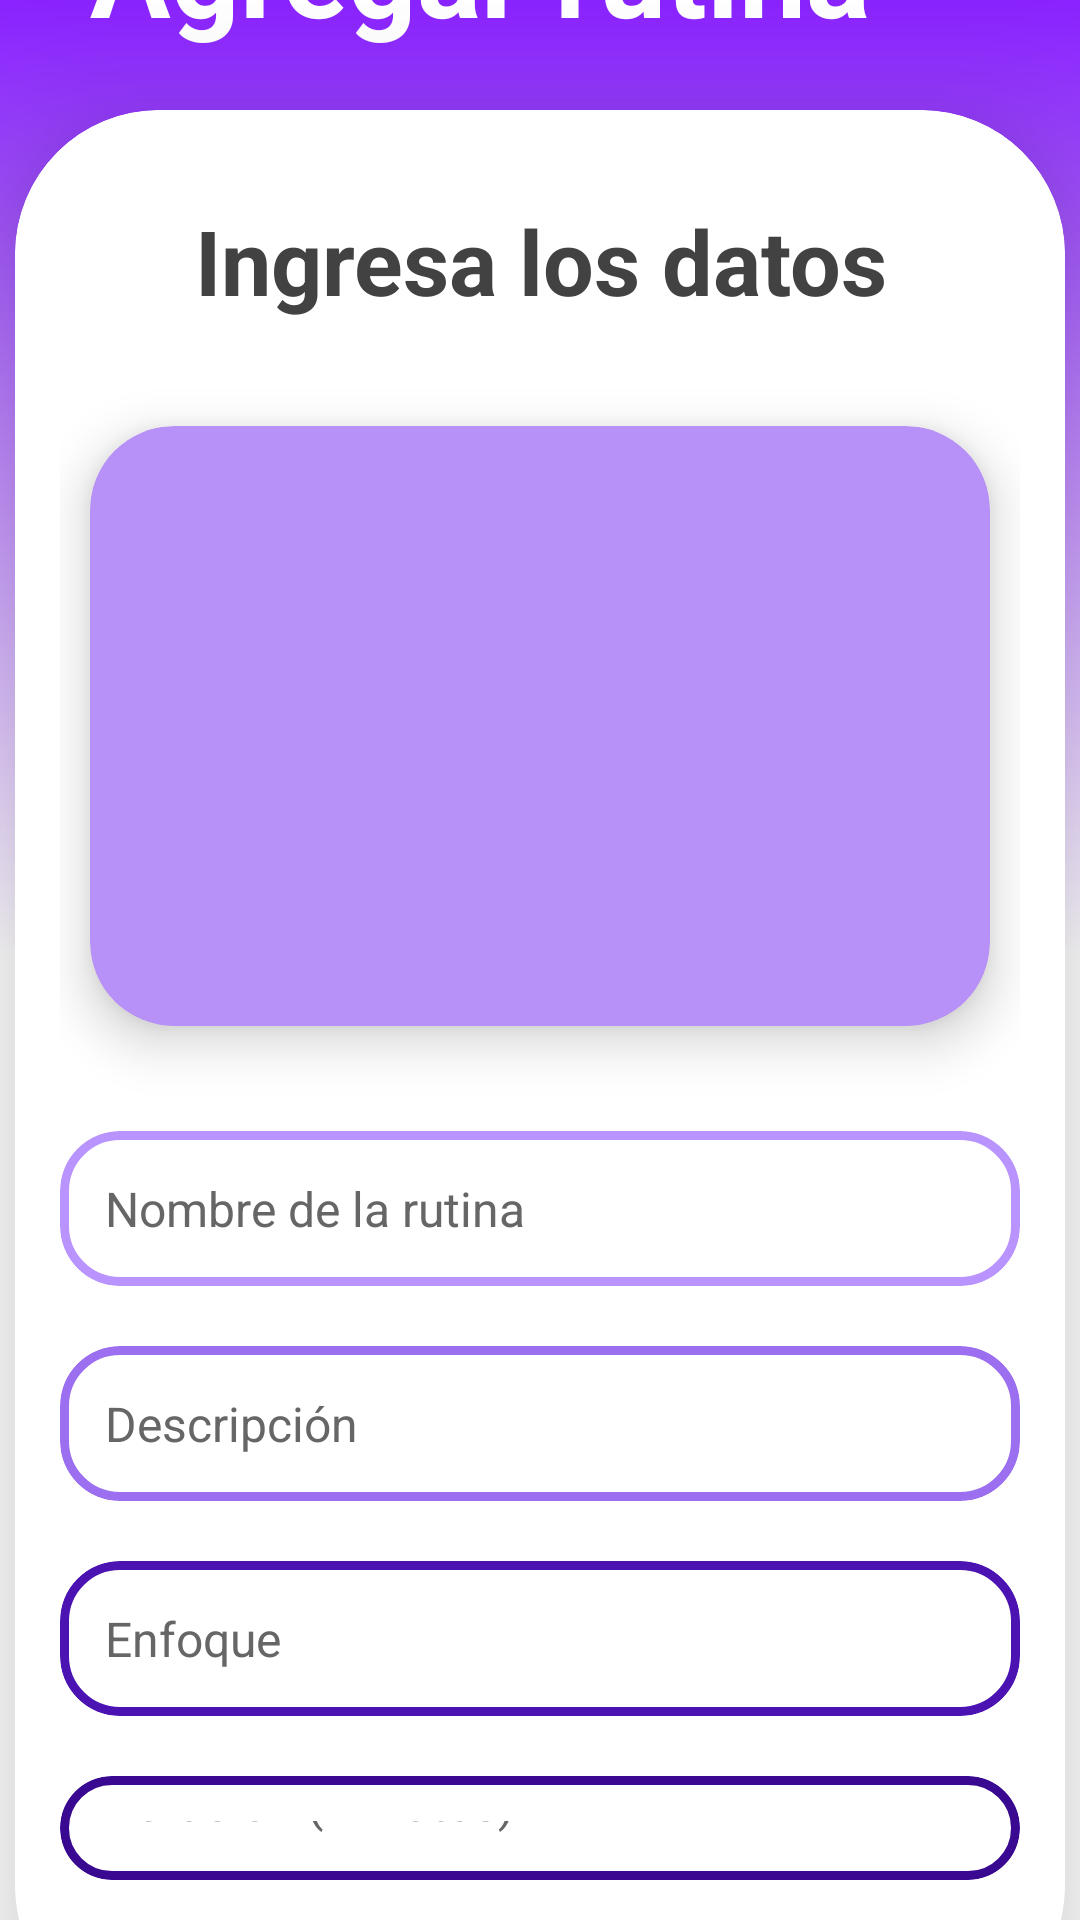

The Android layout XML behind this screen, and the referenced resources:
<!-- AndroidManifest.xml: application theme Theme.Fitverse -->
<!-- res/layout/activity_agregar_rutina.xml -->
<?xml version="1.0" encoding="utf-8"?>
<androidx.constraintlayout.widget.ConstraintLayout xmlns:android="http://schemas.android.com/apk/res/android"
    xmlns:app="http://schemas.android.com/apk/res-auto"
    xmlns:tools="http://schemas.android.com/tools"
    android:id="@+id/registroCoach"
    android:layout_width="match_parent"
    android:layout_height="match_parent"
    android:background="@drawable/degradado"
    android:clipChildren="false"
    android:clipToPadding="false"
    tools:context=".MainActivity">

    <TextView
        android:id="@+id/casiT"
        android:layout_width="match_parent"
        android:layout_height="wrap_content"
        android:layout_marginHorizontal="30dp"
        android:layout_marginBottom="20dp"
        android:text="Agregar rutina"
        android:textColor="#FFFFFF"
        android:textSize="40dp"
        android:textStyle="bold"
        app:layout_constraintBottom_toTopOf="@id/cardViewCasi"
        app:layout_constraintLeft_toLeftOf="@id/registroCoach"
        app:layout_constraintRight_toRightOf="@id/registroCoach"
        app:layout_constraintTop_toTopOf="@id/registroCoach"
        app:layout_constraintVertical_chainStyle="packed">

    </TextView>


    <com.google.android.material.card.MaterialCardView
        android:id="@+id/cardViewCasi"
        android:layout_width="350dp"
        android:layout_height="wrap_content"
        app:cardBackgroundColor="@color/white"
        app:cardCornerRadius="48dp"
        app:cardElevation="28dp"
        app:layout_constraintBottom_toBottomOf="@id/registroCoach"
        app:layout_constraintLeft_toLeftOf="@id/registroCoach"
        app:layout_constraintRight_toRightOf="@id/registroCoach"
        app:layout_constraintTop_toBottomOf="@+id/casiT"
        app:layout_constraintVertical_chainStyle="packed"
        app:strokeColor="@color/white">

        <LinearLayout
            android:layout_width="match_parent"
            android:layout_height="match_parent"
            android:layout_marginHorizontal="15dp"
            android:layout_marginVertical="30dp"
            android:orientation="vertical">

            <TextView
                android:id="@+id/casiText"
                android:layout_width="match_parent"
                android:layout_height="wrap_content"
                android:layout_marginHorizontal="30dp"
                android:layout_marginBottom="35dp"
                android:gravity="center"
                android:text="Ingresa los datos"
                android:textColor="#424242"
                android:textSize="30dp"
                android:textStyle="bold"
                app:layout_constraintBottom_toTopOf="@id/cardViewCasi"
                app:layout_constraintLeft_toLeftOf="@id/registroCoach"
                app:layout_constraintRight_toRightOf="@id/registroCoach"
                app:layout_constraintTop_toTopOf="@id/registroCoach">

            </TextView>

            <com.google.android.material.card.MaterialCardView
                android:id="@+id/cambiarFotoRutina"
                android:layout_width="300dp"
                android:layout_height="200dp"
                android:layout_gravity="center"
                android:layout_marginBottom="35dp"
                android:backgroundTint="#B891F8"
                app:cardCornerRadius="28dp"
                app:cardElevation="10dp"
                app:strokeWidth="0dp">

                <androidx.constraintlayout.widget.ConstraintLayout
                    android:id="@+id/fotoRutina"
                    android:layout_width="match_parent"
                    android:layout_height="match_parent"
>

                </androidx.constraintlayout.widget.ConstraintLayout>

            </com.google.android.material.card.MaterialCardView>

            <com.google.android.material.card.MaterialCardView
                android:layout_width="match_parent"
                android:layout_height="wrap_content"
                android:layout_marginBottom="20dp"
                android:backgroundTint="@color/white"
                app:cardCornerRadius="20dp"
                app:strokeColor="#B994FF"
                app:strokeWidth="3dp">

                <EditText
                    android:digits="abcdefghijklmnopqrstuvwxyzABCDEFGHIJKLMNOPQRSTUVWXYZ "

                    android:id="@+id/textoNombreRutina"
                    android:layout_width="match_parent"
                    android:layout_height="match_parent"
                    android:layout_margin="15dp"
                    android:background="@null"
                    android:hint="Nombre de la rutina"
                    android:inputType="text"
                    android:textColor="#424242"
                    android:textColorHint="#666666"
                    android:textSize="16dp">

                </EditText>
            </com.google.android.material.card.MaterialCardView>


            <com.google.android.material.card.MaterialCardView
                android:layout_width="match_parent"
                android:layout_height="wrap_content"
                android:layout_marginBottom="20dp"
                android:backgroundTint="@color/white"
                app:cardCornerRadius="20dp"
                app:strokeColor="#9B6FEF"
                app:strokeWidth="3dp">

                <EditText
                    android:digits="abcdefghijklmnopqrstuvwxyzABCDEFGHIJKLMNOPQRSTUVWXYZ1234567890 "
                    android:id="@+id/textoDescripcionRutina"
                    android:layout_width="match_parent"
                    android:layout_height="match_parent"
                    android:layout_margin="15dp"
                    android:background="@null"
                    android:hint="Descripción"
                    android:inputType="text"
                    android:textColor="#424242"
                    android:textColorHint="#666666"
                    android:textSize="16dp">

                </EditText>
            </com.google.android.material.card.MaterialCardView>


            <com.google.android.material.card.MaterialCardView
                android:layout_width="match_parent"
                android:layout_height="wrap_content"
                android:layout_marginBottom="20dp"
                android:backgroundTint="@color/white"
                app:cardCornerRadius="20dp"
                app:strokeColor="#4B13B2"
                app:strokeWidth="3dp">

                <EditText
                    android:digits="abcdefghijklmnopqrstuvwxyzABCDEFGHIJKLMNOPQRSTUVWXYZ "

                    android:id="@+id/textoEnfoqueRutina"
                    android:layout_width="match_parent"
                    android:layout_height="match_parent"
                    android:layout_margin="15dp"
                    android:background="@null"
                    android:hint="Enfoque"
                    android:inputType="text"
                    android:textColor="#424242"
                    android:textColorHint="#666666"
                    android:textSize="16dp">

                </EditText>
            </com.google.android.material.card.MaterialCardView>

            <com.google.android.material.card.MaterialCardView
                android:layout_width="match_parent"
                android:layout_height="wrap_content"
                android:layout_marginBottom="20dp"
                android:backgroundTint="@color/white"
                app:cardCornerRadius="20dp"
                app:strokeColor="#390992"
                app:strokeWidth="3dp">

                <EditText
                    android:id="@+id/textoDuracionRutina"
                    android:layout_width="match_parent"
                    android:layout_height="match_parent"
                    android:layout_margin="15dp"
                    android:background="@null"
                    android:hint="Duración (minutos)"
                    android:inputType="datetime"
                    android:textColor="#424242"
                    android:textColorHint="#666666"
                    android:textSize="16dp">

                </EditText>
            </com.google.android.material.card.MaterialCardView>


            <com.google.android.material.button.MaterialButton
                android:id="@+id/botonAgregarRutina"
                android:layout_width="match_parent"
                android:layout_height="70dp"
                android:layout_marginHorizontal="5dp"
                android:layout_marginBottom="15dp"
                android:elevation="6dp"
                android:stateListAnimator="@null"
                android:text="Agregar"
                android:textColor="#424242"
                android:textSize="24dp"
                app:backgroundTint="#DEC1FF"
                app:cornerRadius="25dp">


            </com.google.android.material.button.MaterialButton>


        </LinearLayout>
    </com.google.android.material.card.MaterialCardView>


</androidx.constraintlayout.widget.ConstraintLayout>
<!-- resources referenced by this layout -->
<resources>
  <!-- drawable degradado (drawable) -->
  <?xml version="1.0" encoding="utf-8"?>
  <shape xmlns:android="http://schemas.android.com/apk/res/android"
      android:shape="rectangle">
      <gradient
          android:startColor="#8922FF"
          android:centerColor="@color/white"
          android:endColor="#FFFFFF"
          android:angle="270"/>
  </shape>
  <style name="Theme.Fitverse" parent="Base.Theme.Fitverse" />
  <style name="Base.Theme.Fitverse" parent="Theme.Material3.DayNight.NoActionBar">
          
          
      </style>
  <!-- not gathered from this repository: default colours our renderer supplied (Android Studio template values) -->
  <color name="white">#FFFFFFFF</color>
</resources>
